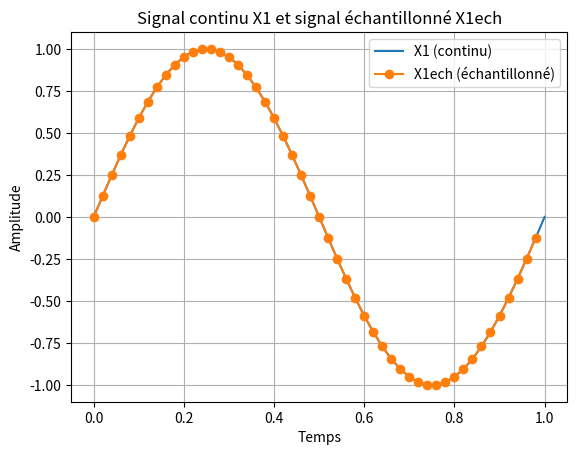

The matplotlib source for this figure:
import numpy as np
import matplotlib.pyplot as plt

# Définition du signal continu X1
temps_continu = np.linspace(0, 1, 1000)  # Plage de temps pour le signal continu
X1 = np.sin(2 * np.pi * temps_continu)  # Exemple de signal continu (sinusoïdal ici)

# Période d'échantillonnage
Te = 0.02  # 20 ms

# Échantillonnage du signal X1
temps_échantillonnage = np.arange(0, 1, Te)  # Plage de temps pour l'échantillonnage
X1ech = np.sin(2 * np.pi * temps_échantillonnage)  # Signal échantillonné

# Représentation graphique
plt.plot(temps_continu, X1, label='X1 (continu)')
plt.plot(temps_échantillonnage, X1ech, marker='o', label='X1ech (échantillonné)')
plt.xlabel('Temps')
plt.ylabel('Amplitude')
plt.title('Signal continu X1 et signal échantillonné X1ech')
plt.legend()
plt.grid(True)
plt.show()